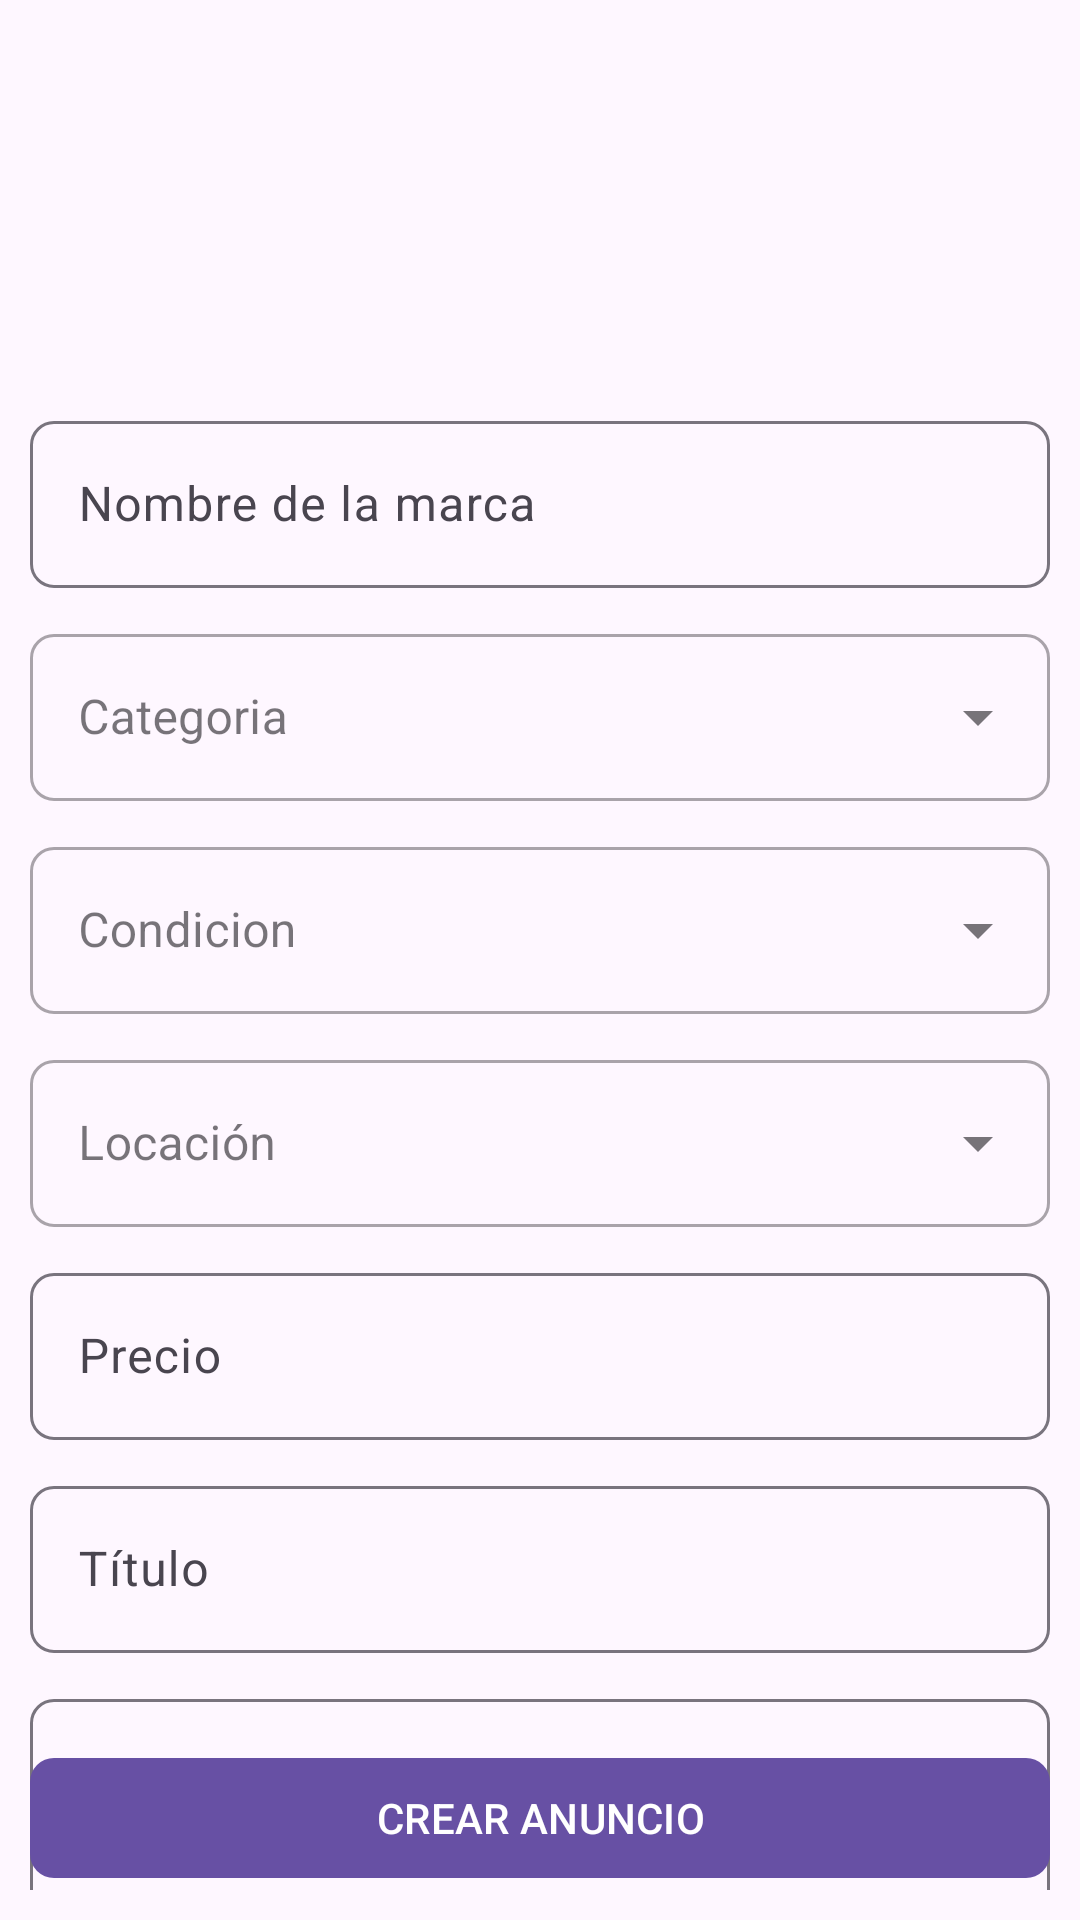

Produce the Android XML layout that renders to this screen, including the resource entries it uses.
<!-- AndroidManifest.xml: application theme Theme.UniChangeApp -->
<!-- res/layout/activity_crear_anuncio.xml -->
<?xml version="1.0" encoding="utf-8"?>
<RelativeLayout xmlns:android="http://schemas.android.com/apk/res/android"
    xmlns:app="http://schemas.android.com/apk/res-auto"
    xmlns:tools="http://schemas.android.com/tools"
    android:id="@+id/main"
    android:layout_width="match_parent"
    android:layout_height="match_parent"
    tools:context=".Crear_anuncio">
    <RelativeLayout
        android:id="@+id/RL_Imagen"
        android:layout_width="match_parent"
        android:layout_height="wrap_content">

        <ImageView
            android:id="@+id/agregarImg"
            android:layout_marginTop="15dp"
            android:layout_centerInParent="true"
            android:src="@drawable/agregar_img"
            android:layout_width="100dp"
            android:layout_height="100dp"/>

    </RelativeLayout>

    <androidx.core.widget.NestedScrollView
        android:layout_below="@+id/RL_Imagen"
        android:layout_width="match_parent"
        android:layout_height="wrap_content"
        android:padding="10dp">

        <RelativeLayout
            android:layout_width="match_parent"
            android:layout_height="wrap_content">

            <androidx.recyclerview.widget.RecyclerView
                android:id="@+id/RV_Imagenes"
                app:layoutManager="androidx.recyclerview.widget.GridLayoutManager"

                app:spanCount="4"
                android:layout_width="match_parent"
                android:layout_height="wrap_content"/>

            
            <com.google.android.material.textfield.TextInputLayout
                android:id="@+id/TIL_Marca"
                android:layout_below="@+id/RV_Imagenes"
                android:layout_marginTop="10dp"
                app:boxCornerRadiusBottomStart="8dp"
                app:boxCornerRadiusTopEnd="8dp"
                app:boxCornerRadiusBottomEnd="8dp"
                app:boxCornerRadiusTopStart="8dp"
                android:layout_width="match_parent"
                android:layout_height="wrap_content">

                <EditText
                    android:id="@+id/Et_marca"
                    android:hint="@string/Et_marca"
                    android:inputType="textPersonName|textCapSentences"
                    android:layout_width="match_parent"
                    android:layout_height="wrap_content"/>


            </com.google.android.material.textfield.TextInputLayout>

            
            <com.google.android.material.textfield.TextInputLayout
                android:id="@+id/TIL_Categoria"
                android:layout_below="@+id/TIL_Marca"
                style="@style/Widget.MaterialComponents.TextInputLayout.OutlinedBox.ExposedDropdownMenu"
                android:layout_marginTop="10dp"
                app:boxCornerRadiusBottomStart="8dp"
                app:boxCornerRadiusTopEnd="8dp"
                app:boxCornerRadiusBottomEnd="8dp"
                app:boxCornerRadiusTopStart="8dp"
                android:layout_width="match_parent"
                android:layout_height="wrap_content">

                <AutoCompleteTextView
                    android:id="@+id/Categoria"
                    android:hint="@string/Categoria"
                    android:inputType="none"
                    android:layout_width="match_parent"
                    android:layout_height="wrap_content"/>


            </com.google.android.material.textfield.TextInputLayout>

            
            <com.google.android.material.textfield.TextInputLayout
                android:id="@+id/TIL_Condicion"
                android:layout_below="@+id/TIL_Categoria"
                style="@style/Widget.MaterialComponents.TextInputLayout.OutlinedBox.ExposedDropdownMenu"
                android:layout_marginTop="10dp"
                app:boxCornerRadiusBottomStart="8dp"
                app:boxCornerRadiusTopEnd="8dp"
                app:boxCornerRadiusBottomEnd="8dp"
                app:boxCornerRadiusTopStart="8dp"
                android:layout_width="match_parent"
                android:layout_height="wrap_content">

                <AutoCompleteTextView
                    android:id="@+id/Condicion"
                    android:hint="@string/Condicion"
                    android:inputType="none"
                    android:layout_width="match_parent"
                    android:layout_height="wrap_content"/>


            </com.google.android.material.textfield.TextInputLayout>

            
            <com.google.android.material.textfield.TextInputLayout
                android:id="@+id/TIL_Locacion"
                android:layout_below="@+id/TIL_Condicion"
                style="@style/Widget.MaterialComponents.TextInputLayout.OutlinedBox.ExposedDropdownMenu"
                android:layout_marginTop="10dp"
                app:boxCornerRadiusBottomStart="8dp"
                app:boxCornerRadiusTopEnd="8dp"
                app:boxCornerRadiusBottomEnd="8dp"
                app:boxCornerRadiusTopStart="8dp"
                android:layout_width="match_parent"
                android:layout_height="wrap_content">

                <AutoCompleteTextView
                    android:id="@+id/Locacion"
                    android:hint="@string/Locacion"
                    android:inputType="none"
                    android:layout_width="match_parent"
                    android:layout_height="wrap_content"/>


            </com.google.android.material.textfield.TextInputLayout>

            
            <com.google.android.material.textfield.TextInputLayout
                android:id="@+id/TIL_Precio"
                android:layout_below="@+id/TIL_Locacion"
                android:layout_marginTop="10dp"
                app:boxCornerRadiusBottomStart="8dp"
                app:boxCornerRadiusTopEnd="8dp"
                app:boxCornerRadiusBottomEnd="8dp"
                app:boxCornerRadiusTopStart="8dp"
                android:layout_width="match_parent"
                android:layout_height="wrap_content">

                <EditText
                    android:id="@+id/Et_precio"
                    android:hint="@string/Et_precio"
                    android:inputType="number"
                    android:layout_width="match_parent"
                    android:layout_height="wrap_content"/>


            </com.google.android.material.textfield.TextInputLayout>

            
            <com.google.android.material.textfield.TextInputLayout
                android:id="@+id/TIL_Titulo"
                android:layout_below="@+id/TIL_Precio"
                android:layout_marginTop="10dp"
                app:boxCornerRadiusBottomStart="8dp"
                app:boxCornerRadiusTopEnd="8dp"
                app:boxCornerRadiusBottomEnd="8dp"
                app:boxCornerRadiusTopStart="8dp"
                android:layout_width="match_parent"
                android:layout_height="wrap_content">

                <EditText
                    android:id="@+id/Et_titulo"
                    android:hint="@string/Et_titulo"
                    android:inputType="textPersonName|textCapSentences"
                    android:layout_width="match_parent"
                    android:layout_height="wrap_content"/>


            </com.google.android.material.textfield.TextInputLayout>

            
            <com.google.android.material.textfield.TextInputLayout
                android:id="@+id/TIL_Descripcion"
                android:layout_below="@+id/TIL_Titulo"
                android:layout_marginTop="10dp"
                app:boxCornerRadiusBottomStart="8dp"
                app:boxCornerRadiusTopEnd="8dp"
                app:boxCornerRadiusBottomEnd="8dp"
                app:boxCornerRadiusTopStart="8dp"
                android:layout_width="match_parent"
                android:layout_height="wrap_content">

                <EditText
                    android:id="@+id/Et_descripcion"
                    android:hint="@string/Et_descripcion"
                    android:minHeight="100dp"
                    android:inputType="textMultiLine|textCapSentences"
                    android:gravity="top|start"
                    android:layout_width="match_parent"
                    android:layout_height="wrap_content"/>


            </com.google.android.material.textfield.TextInputLayout>
        </RelativeLayout>


    </androidx.core.widget.NestedScrollView>

    <com.google.android.material.button.MaterialButton
        android:id="@+id/Btn_crear_anuncio"
        android:text="@string/Btn_crear_anuncio"
        android:layout_alignParentBottom="true"
        android:textAllCaps="true"
        android:layout_margin="10dp"
        app:cornerRadius="8dp"
        android:layout_width="match_parent"
        android:layout_height="wrap_content"/>


</RelativeLayout>
<!-- resources referenced by this layout -->
<resources>
  <string name="Btn_crear_anuncio">Crear anuncio</string>
  <string name="Categoria">Categoria</string>
  <string name="Condicion">Condicion</string>
  <string name="Et_descripcion">Descripción</string>
  <string name="Et_marca">Nombre de la marca</string>
  <string name="Et_precio">Precio</string>
  <string name="Et_titulo">Título</string>
  <string name="Locacion">Locación</string>
  <style name="Theme.UniChangeApp" parent="Base.Theme.UniChangeApp" />
  <style name="Base.Theme.UniChangeApp" parent="Theme.Material3.DayNight.NoActionBar">
          
          
      </style>
</resources>
